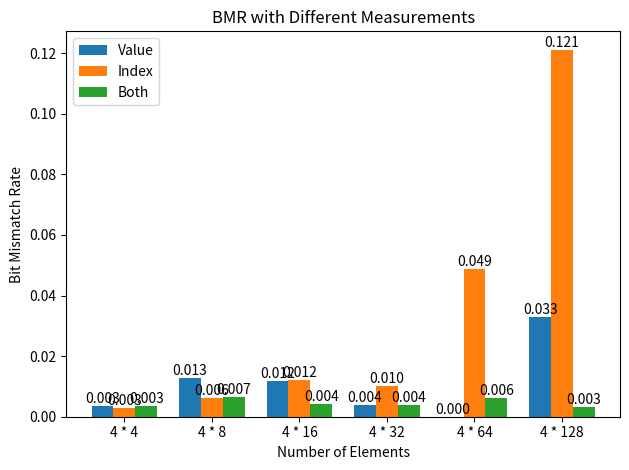

Source code (Python):
import matplotlib.pyplot as plt
import numpy as np

# 横坐标：分段个数，从4到128
segments = ["4 * 4", "4 * 8", "4 * 16", "4 * 32", "4 * 64", "4 * 128"]

# 纵坐标：比特匹配率
value_matching_rates = [0.996570506, 0.987068286, 0.988187937, 0.996064714, 1.0, 0.966997368]
index_matching_rates = [0.997098774, 0.993865658, 0.98802444, 0.989979322, 0.951114972, 0.878863135]
both_matching_rates = [0.996506986, 0.993461353, 0.995854107, 0.996230357, 0.993700279, 0.996930589]

# 将匹配率转换为不匹配率
value_non_matching_rates = [1 - rate for rate in value_matching_rates]
index_non_matching_rates = [1 - rate for rate in index_matching_rates]
both_non_matching_rates = [1 - rate for rate in both_matching_rates]

# 设置柱状图的位置
x = np.arange(len(segments))  # the label locations
width = 0.25  # the width of the bars

fig, ax = plt.subplots()
bars1 = ax.bar(x - width, value_non_matching_rates, width, label='Value')
bars2 = ax.bar(x, index_non_matching_rates, width, label='Index')
bars3 = ax.bar(x + width, both_non_matching_rates, width, label='Both')

# 添加一些文本用于标注
ax.set_xlabel('Number of Elements')
ax.set_ylabel('Bit Mismatch Rate')
ax.set_title('BMR with Different Measurements')
ax.set_xticks(x)
ax.set_xticklabels(segments)
ax.legend()

# 在柱状图上添加标签
for bar in bars1:
    yval = bar.get_height()
    plt.text(bar.get_x() + bar.get_width() / 2.0, yval, f'{yval:.3f}', ha='center', va='bottom')  # ha: horizontal alignment

for bar in bars2:
    yval = bar.get_height()
    plt.text(bar.get_x() + bar.get_width() / 2.0, yval, f'{yval:.3f}', ha='center', va='bottom')  # ha: horizontal alignment

for bar in bars3:
    yval = bar.get_height()
    plt.text(bar.get_x() + bar.get_width() / 2.0, yval, f'{yval:.3f}', ha='center', va='bottom')  # ha: horizontal alignment

fig.tight_layout()

plt.savefig('compare_index_value.svg', dpi=1200, bbox_inches='tight')
plt.show()
